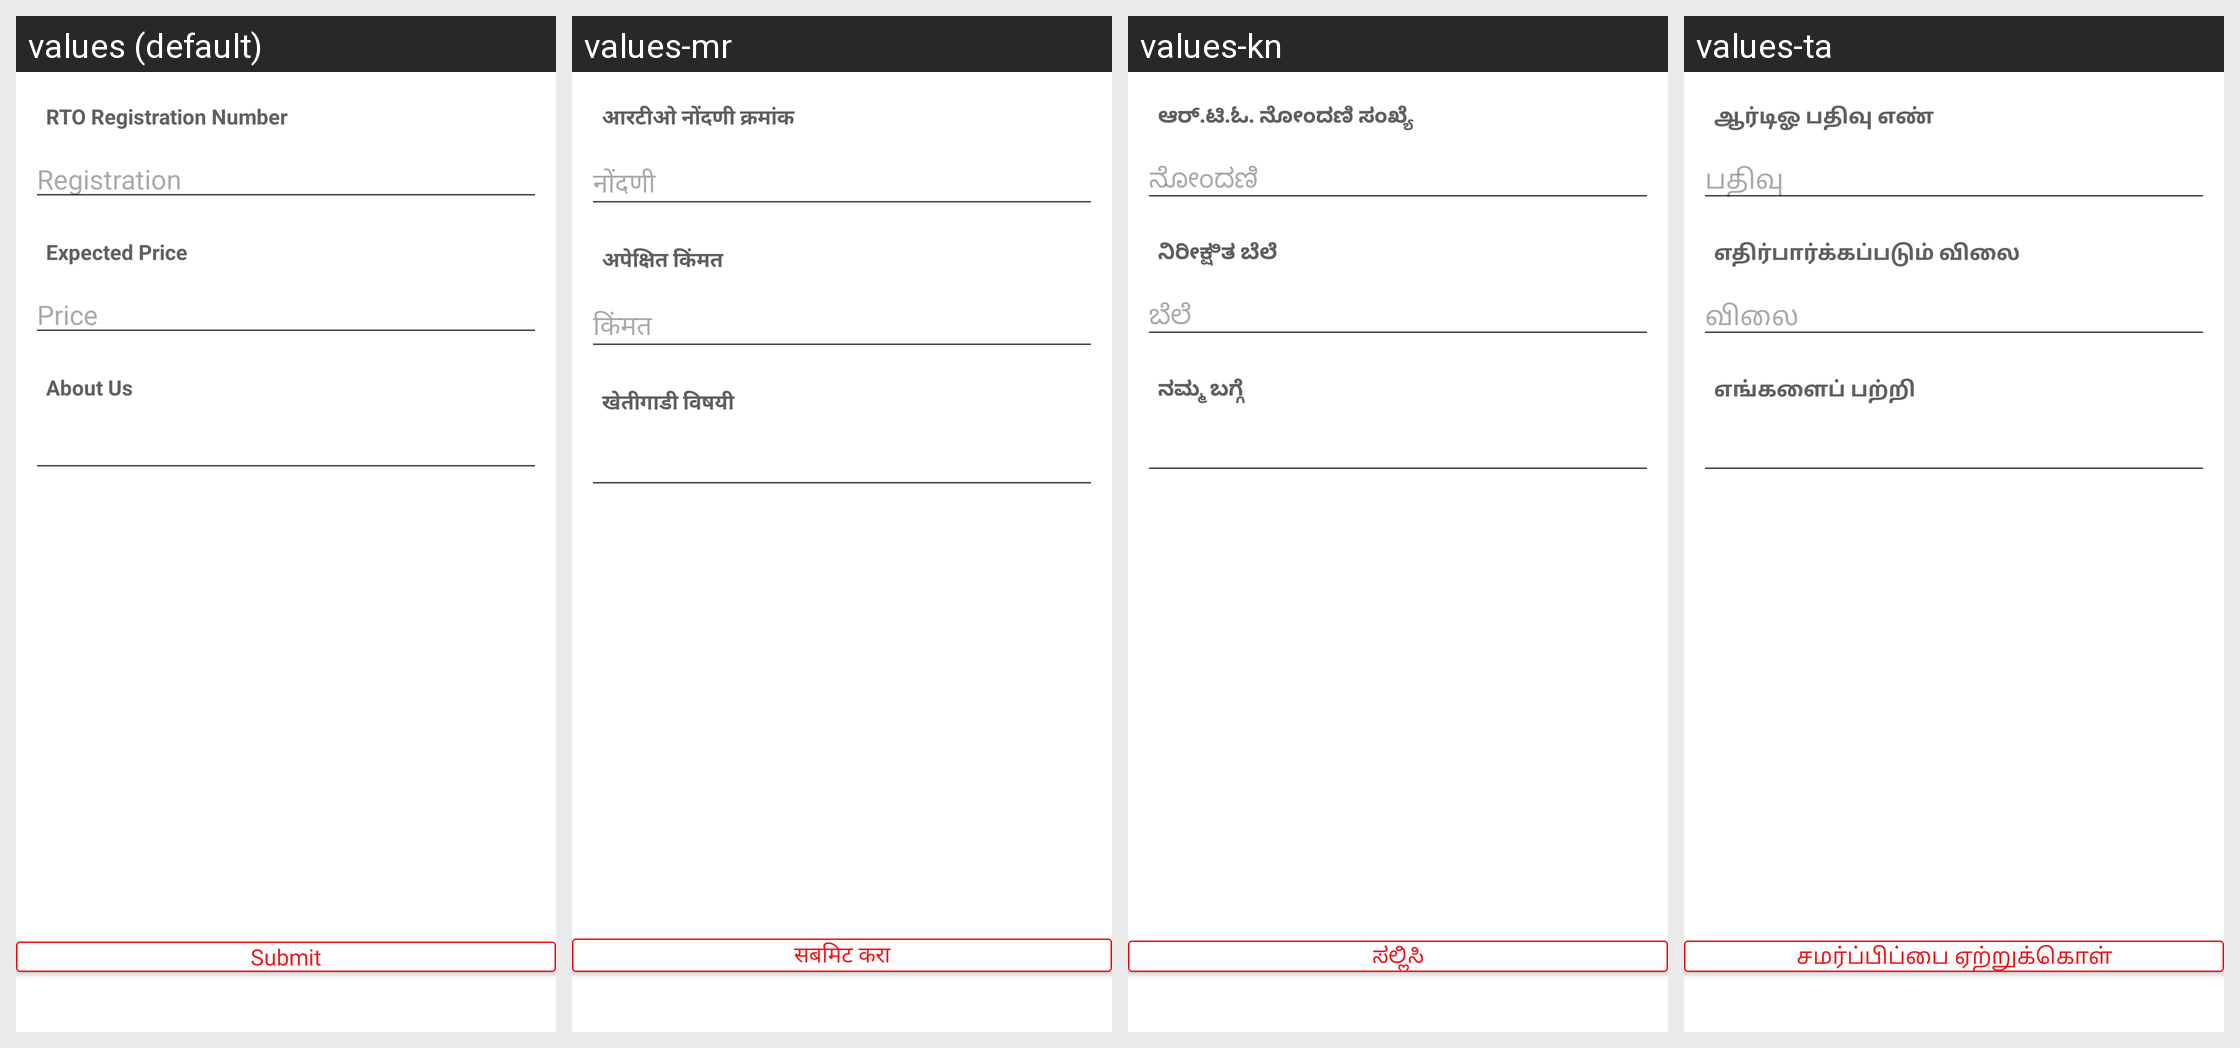

Strings drawn on this Android screen and how each of the app's shown locales translates them:
Android screen res/layout/fragment_sell_tractor_price.xml rendered under 4 locales, left to right: values (default), values-mr, values-kn, values-ta. Device: Nexus 5 (rendered at 1080×1920; each locale shown at half size, 540×960, under a caption strip naming it); theme AppThemee.
Other locales in the repository, not shown: values-bn, values-gu, values-hi, values-ml, values-pa, values-te.
Strings drawn on this screen, with the default value and each locale's value (text and hints the layout hard-codes, and strings that could not be matched under every locale, appear in the picture but are not listed):

rto_registration_number
  values: RTO Registration Number
  values-mr: आरटीओ नोंदणी क्रमांक
  values-kn: ಆರ್.ಟಿ.ಓ. ನೋಂದಣಿ ಸಂಖ್ಯೆ 
  values-ta: ஆர்டிஓ பதிவு எண் 

registration
  values: Registration
  values-mr: नोंदणी
  values-kn: ನೋಂದಣಿ 
  values-ta: பதிவு 

hint_exPrice
  values: Expected Price
  values-mr: अपेक्षित किंमत
  values-kn: ನಿರೀಕ್ಷಿತ ಬೆಲೆ 
  values-ta: எதிர்பார்க்கப்படும் விலை 

price
  values: Price
  values-mr: किंमत
  values-kn: ಬೆಲೆ 
  values-ta: விலை 

about_us
  values: About Us
  values-mr: खेतीगाडी विषयी
  values-kn: ನಮ್ಮ ಬಗ್ಗೆ 
  values-ta: எங்களைப் பற்றி 

btn_submit
  values: Submit
  values-mr: सबमिट करा
  values-kn: ಸಲ್ಲಿಸಿ
  values-ta: சமர்ப்பிப்பை ஏற்றுக்கொள்
